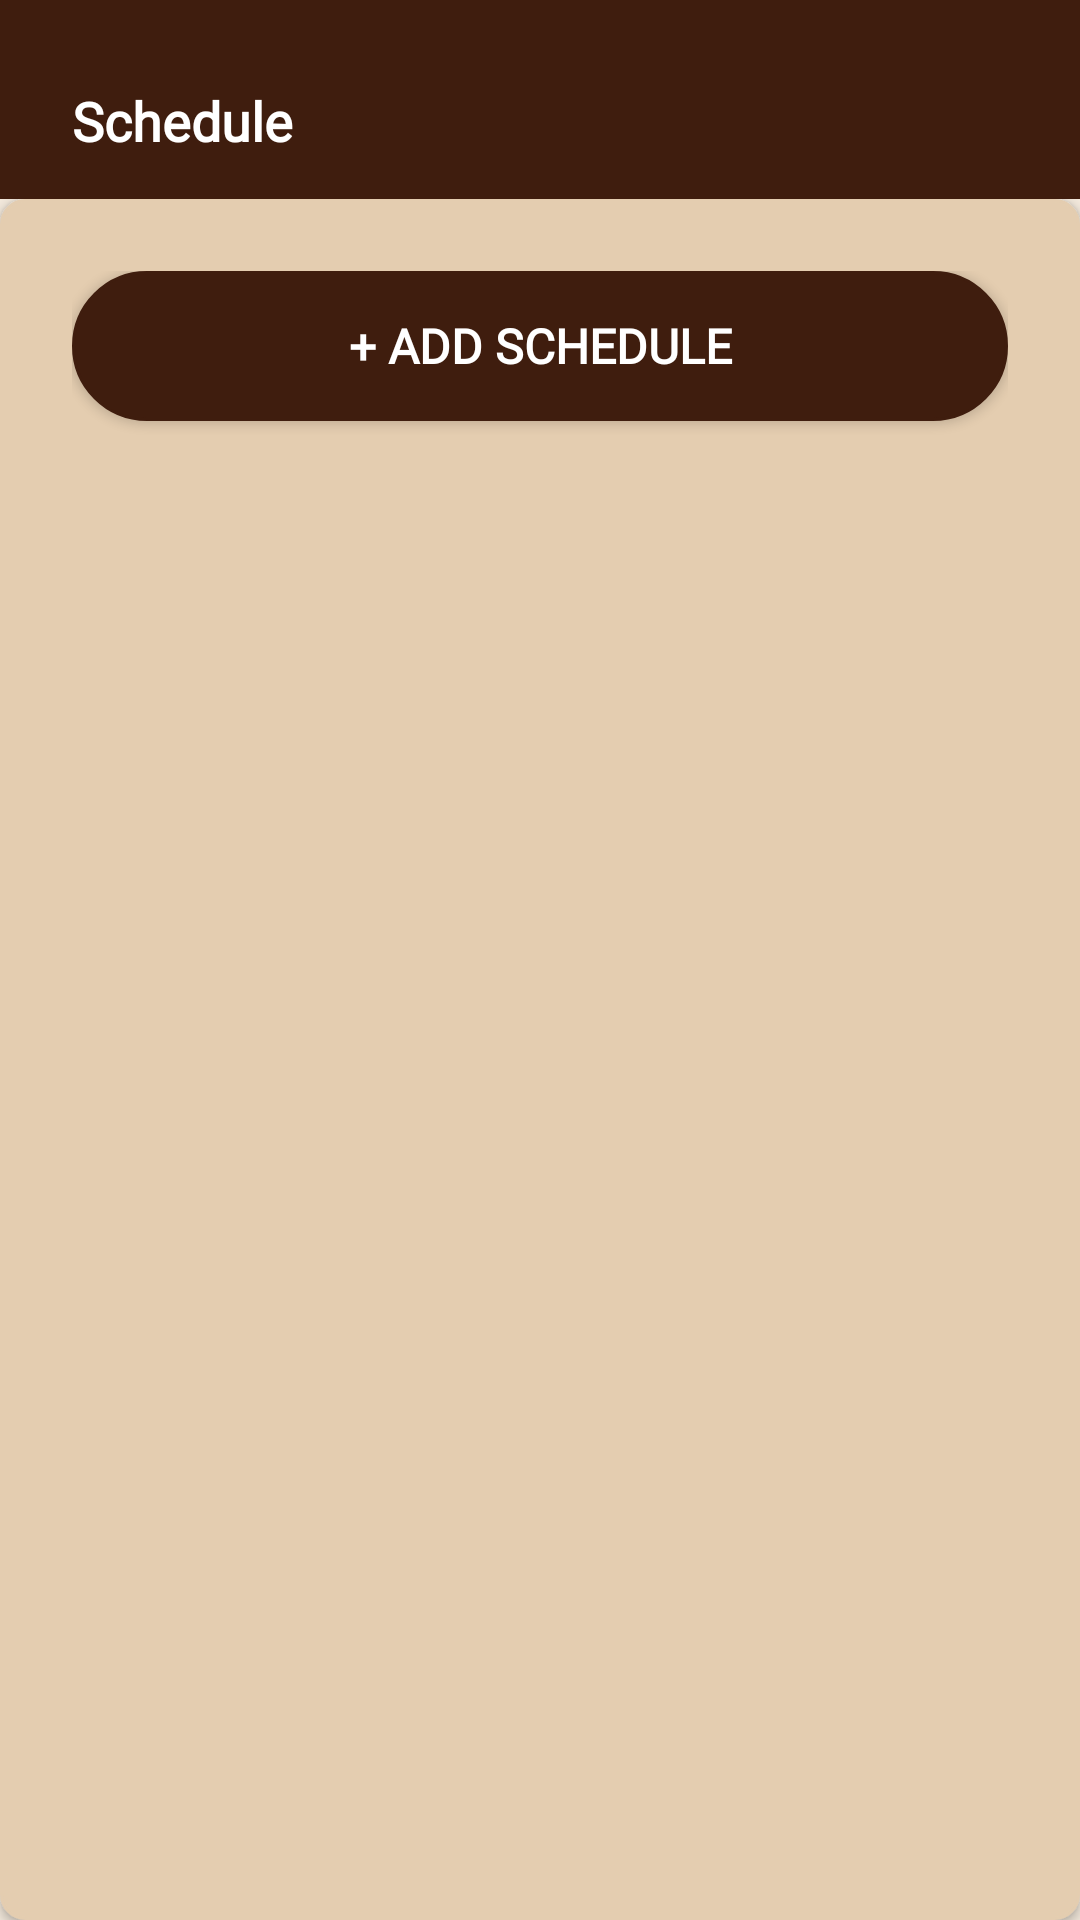

Android layout source for this screen:
<!-- AndroidManifest.xml: application theme Theme.Cuppa -->
<!-- res/layout/fragment_schedule.xml -->
<?xml version="1.0" encoding="utf-8"?>
<LinearLayout xmlns:android="http://schemas.android.com/apk/res/android"
    xmlns:app="http://schemas.android.com/apk/res-auto"
    xmlns:tools="http://schemas.android.com/tools"
    android:layout_width="match_parent"
    android:layout_height="match_parent"
    android:background="@color/background_color"
    android:orientation="vertical"
    tools:context=".ui.fragments.ScheduleFragment">

    
    <LinearLayout
        android:layout_width="match_parent"
        android:layout_height="wrap_content"
        android:background="@color/primary_brown"
        android:orientation="horizontal"
        android:gravity="center_vertical"
        android:paddingHorizontal="24dp"
        android:paddingTop="28dp"
        android:paddingBottom="14dp">

        <TextView
            android:id="@+id/tvProfileTitle"
            android:layout_width="wrap_content"
            android:layout_height="wrap_content"
            android:text="Schedule"
            android:textColor="@color/white"
            android:textSize="18sp"
            android:textStyle="bold"
            android:fontFamily="@font/grandstander_regular" />
    </LinearLayout>

    
    <ScrollView
        android:layout_width="match_parent"
        android:layout_height="match_parent"
        android:fillViewport="true">

        <LinearLayout
            android:layout_width="match_parent"
            android:layout_height="wrap_content"
            android:orientation="vertical"
            android:background="@drawable/rounded"
            android:backgroundTint="@color/card_background"
            android:padding="24dp"
            android:elevation="2dp"
            android:layout_marginBottom="16dp">

            
            <Button
                android:id="@+id/btnAddSchedule"
                android:layout_width="match_parent"
                android:layout_height="50dp"
                android:text="+ ADD SCHEDULE"
                android:textColor="@color/white"
                android:textSize="16sp"
                android:textStyle="bold"
                android:background="@drawable/button_rounded"
                android:backgroundTint="@color/primary_brown"
                android:gravity="center"
                android:fontFamily="@font/grandstander_medium"
                android:layout_marginBottom="16dp" />

            
            <include
                android:id="@+id/layoutFormSchedule"
                layout="@layout/form_schedule_card"
                android:visibility="gone" />

            
            <androidx.recyclerview.widget.RecyclerView
                android:id="@+id/rvSchedules"
                android:layout_width="match_parent"
                android:layout_height="wrap_content"
                android:clipToPadding="false"
                android:paddingBottom="16dp"
                tools:listitem="@layout/item_schedule_card" />

            
            <ProgressBar
                android:id="@+id/progressBar"
                android:layout_width="wrap_content"
                android:layout_height="wrap_content"
                android:layout_gravity="center"
                android:visibility="gone" />
        </LinearLayout>

    </ScrollView>
</LinearLayout>
<!-- res/layout/form_schedule_card.xml (included above) -->
<?xml version="1.0" encoding="utf-8"?>
<androidx.cardview.widget.CardView xmlns:android="http://schemas.android.com/apk/res/android"
	xmlns:app="http://schemas.android.com/apk/res-auto"
	android:layout_width="match_parent"
	android:layout_height="wrap_content"
	android:layout_marginBottom="12dp"
	app:cardCornerRadius="16dp"
	app:cardElevation="6dp"
	app:cardBackgroundColor="@color/card_background">

	<LinearLayout
		android:layout_width="match_parent"
		android:layout_height="wrap_content"
		android:orientation="vertical"
		android:padding="16dp">

		
		<LinearLayout
			android:layout_width="match_parent"
			android:layout_height="wrap_content"
			android:orientation="horizontal">

			<TextView
				android:layout_width="0dp"
				android:layout_height="wrap_content"
				android:layout_weight="1"
				android:text="SCHEDULE"
				android:textStyle="bold"
				android:textColor="@color/americano"
				android:textSize="16sp"/>

			<Button
				android:id="@+id/btnCloseForm"
				android:layout_width="36dp"
				android:layout_height="36dp"
				android:text="X"
				android:textStyle="bold"
				android:textColor="@color/milk"
				android:backgroundTint="@color/caramel1"
				android:layout_gravity="end"
				android:contentDescription="Close"
				android:background="@drawable/button_rounded"/>
		</LinearLayout>

		
		<TextView
			android:layout_width="wrap_content"
			android:layout_height="wrap_content"
			android:text="Time"
			android:textColor="@color/americano"
			android:textStyle="bold"
			android:layout_marginTop="10dp"/>

		<TimePicker
			android:id="@+id/timePicker"
			android:layout_width="wrap_content"
			android:layout_height="wrap_content"
			android:timePickerMode="spinner"
			android:layout_marginBottom="10dp"/>

		
		<TextView
			android:layout_width="wrap_content"
			android:layout_height="wrap_content"
			android:text="Days"
			android:textColor="@color/americano"
			android:textStyle="bold"/>

		<HorizontalScrollView
			android:layout_width="match_parent"
			android:layout_height="wrap_content"
			android:fillViewport="false"
			android:scrollbars="none">

			<LinearLayout
				android:layout_width="wrap_content"
				android:layout_height="wrap_content"
				android:orientation="horizontal"
				android:layout_marginBottom="10dp">

				
				<ToggleButton
					android:id="@+id/tbSun"
					android:layout_width="wrap_content"
					android:layout_height="wrap_content"
					android:textOn="S"
					android:textOff="S"
					android:layout_marginRight="6dp"/>

				<ToggleButton
					android:id="@+id/tbMon"
					android:layout_width="wrap_content"
					android:layout_height="wrap_content"
					android:textOn="M"
					android:textOff="M"
					android:layout_marginRight="6dp"/>

				<ToggleButton
					android:id="@+id/tbTue"
					android:layout_width="wrap_content"
					android:layout_height="wrap_content"
					android:textOn="T"
					android:textOff="T"
					android:layout_marginRight="6dp"/>

				<ToggleButton
					android:id="@+id/tbWed"
					android:layout_width="wrap_content"
					android:layout_height="wrap_content"
					android:textOn="W"
					android:textOff="W"
					android:layout_marginRight="6dp"/>

				<ToggleButton
					android:id="@+id/tbThu"
					android:layout_width="wrap_content"
					android:layout_height="wrap_content"
					android:textOn="T"
					android:textOff="T"
					android:layout_marginRight="6dp"/>

				<ToggleButton
					android:id="@+id/tbFri"
					android:layout_width="wrap_content"
					android:layout_height="wrap_content"
					android:textOn="F"
					android:textOff="F"
					android:layout_marginRight="6dp"/>

				<ToggleButton
					android:id="@+id/tbSat"
					android:layout_width="wrap_content"
					android:layout_height="wrap_content"
					android:textOn="S"
					android:textOff="S"/>

			</LinearLayout>
		</HorizontalScrollView>

		
		<Button
			android:id="@+id/btnSaveSchedule"
			android:layout_width="150dp"
			android:layout_height="wrap_content"
			android:text="Save"
			android:textStyle="bold"
			android:textColor="@color/milk"
			android:background="@drawable/button_rounded"
			android:backgroundTint="@color/caramel1"
			android:layout_gravity="end"/>
	</LinearLayout>

</androidx.cardview.widget.CardView>
<!-- res/layout/item_schedule_card.xml (included above) -->
<?xml version="1.0" encoding="utf-8"?>
<androidx.cardview.widget.CardView xmlns:android="http://schemas.android.com/apk/res/android"
    xmlns:app="http://schemas.android.com/apk/res-auto"
    android:id="@+id/autobrewScheduleCard"
    android:layout_width="match_parent"
    android:layout_height="wrap_content"
    android:layout_marginBottom="12dp"
    app:cardCornerRadius="16dp"
    app:cardElevation="6dp"
    app:cardBackgroundColor="@color/card_background">

    <LinearLayout
        android:layout_width="match_parent"
        android:layout_height="wrap_content"
        android:orientation="vertical"
        android:padding="16dp">

        
        <androidx.constraintlayout.widget.ConstraintLayout
            android:layout_width="match_parent"
            android:layout_height="wrap_content"
            android:layout_marginBottom="8dp">

            <TextView
                android:id="@+id/tvLabelTime"
                android:layout_width="wrap_content"
                android:layout_height="wrap_content"
                android:text="Time:"
                android:textStyle="bold"
                android:textColor="@color/americano"
                android:textSize="16sp"
                app:layout_constraintStart_toStartOf="parent"
                app:layout_constraintTop_toTopOf="parent"
                app:layout_constraintBottom_toBottomOf="parent"
                android:fontFamily="@font/grandstander_medium"/>

            <TextView
                android:id="@+id/tvScheduleTime"
                android:layout_width="wrap_content"
                android:layout_height="wrap_content"
                android:text="7:00 AM"
                android:textColor="@color/americano"
                android:textSize="16sp"
                app:layout_constraintStart_toEndOf="@id/tvLabelTime"
                app:layout_constraintTop_toTopOf="parent"
                android:fontFamily="@font/grandstander_medium"
                app:layout_constraintBottom_toBottomOf="parent"/>

            <Switch
                android:id="@+id/switchScheduleEnabled"
                android:layout_width="wrap_content"
                android:layout_height="wrap_content"
                android:checked="true"
                android:layout_marginEnd="8dp"
                app:layout_constraintEnd_toEndOf="parent"
                app:layout_constraintTop_toTopOf="parent"
                app:layout_constraintBottom_toBottomOf="parent"
                android:thumbTint="@color/caramel1"
                android:trackTint="@color/coffee1" />

        </androidx.constraintlayout.widget.ConstraintLayout>

        
        <LinearLayout
            android:layout_width="match_parent"
            android:layout_height="wrap_content"
            android:orientation="horizontal"
            android:layout_marginBottom="8dp">

            <TextView
                android:layout_width="wrap_content"
                android:layout_height="wrap_content"
                android:text="Repeat:"
                android:textStyle="bold"
                android:textColor="@color/americano"
                android:textSize="16sp"
                android:fontFamily="@font/grandstander_medium"/>

            <TextView
                android:id="@+id/tvScheduleRepeat"
                android:layout_width="wrap_content"
                android:layout_height="wrap_content"
                android:text="Daily"
                android:layout_marginStart="8dp"
                android:textColor="@color/americano"
                android:textSize="16sp"
                android:fontFamily="@font/grandstander_medium"/>
        </LinearLayout>

        
        <LinearLayout
            android:layout_width="match_parent"
            android:layout_height="wrap_content"
            android:orientation="horizontal"
            android:gravity="end"
            android:baselineAligned="false">

            <Button
                android:id="@+id/btnEdit"
                android:layout_width="wrap_content"
                android:layout_height="wrap_content"
                android:layout_marginEnd="8dp"
                android:text="Edit"
                android:textStyle="bold"
                android:textColor="@color/milk"
                android:background="@drawable/button_rounded"
                android:backgroundTint="@color/caramel1" />

            <Button
                android:id="@+id/btnDelete"
                android:layout_width="wrap_content"
                android:layout_height="wrap_content"
                android:text="Delete"
                android:textStyle="bold"
                android:textColor="@color/milk"
                android:background="@drawable/button_rounded"
                android:backgroundTint="@color/caramel1" />
        </LinearLayout>
    </LinearLayout>

</androidx.cardview.widget.CardView>
<!-- resources referenced by this layout -->
<resources>
  <color name="americano">#1F1D1D</color>
  <color name="background_color">#F3E9DC</color>
  <color name="caramel1">#A2663C</color>
  <color name="card_background">#E4CDB0</color>
  <color name="coffee1">#3F1D0E</color>
  <color name="milk">#E6E2DC</color>
  <color name="primary_brown">#3F1D0E</color>
  <color name="white">#FFFFFF</color>
  <!-- drawable button_rounded (drawable) -->
  <?xml version="1.0" encoding="utf-8"?>
  <shape xmlns:android="http://schemas.android.com/apk/res/android"
      android:shape="rectangle">
      <corners android:radius="30dp" />
      <solid android:color="#333333" />
      <stroke
          android:width="1dp"
          android:color="#555555" />
  </shape>
  <!-- drawable rounded (drawable) -->
  <?xml version="1.0" encoding="utf-8"?>
  <shape xmlns:android="http://schemas.android.com/apk/res/android"
      android:shape="rectangle">
      <corners android:radius="8dp" />
      <solid android:color="#333333" />
      <stroke
          android:width="1dp"
          android:color="#555555" />
  </shape>
  <style name="Theme.Cuppa" parent="Theme.AppCompat.DayNight.NoActionBar">
      </style>
</resources>
